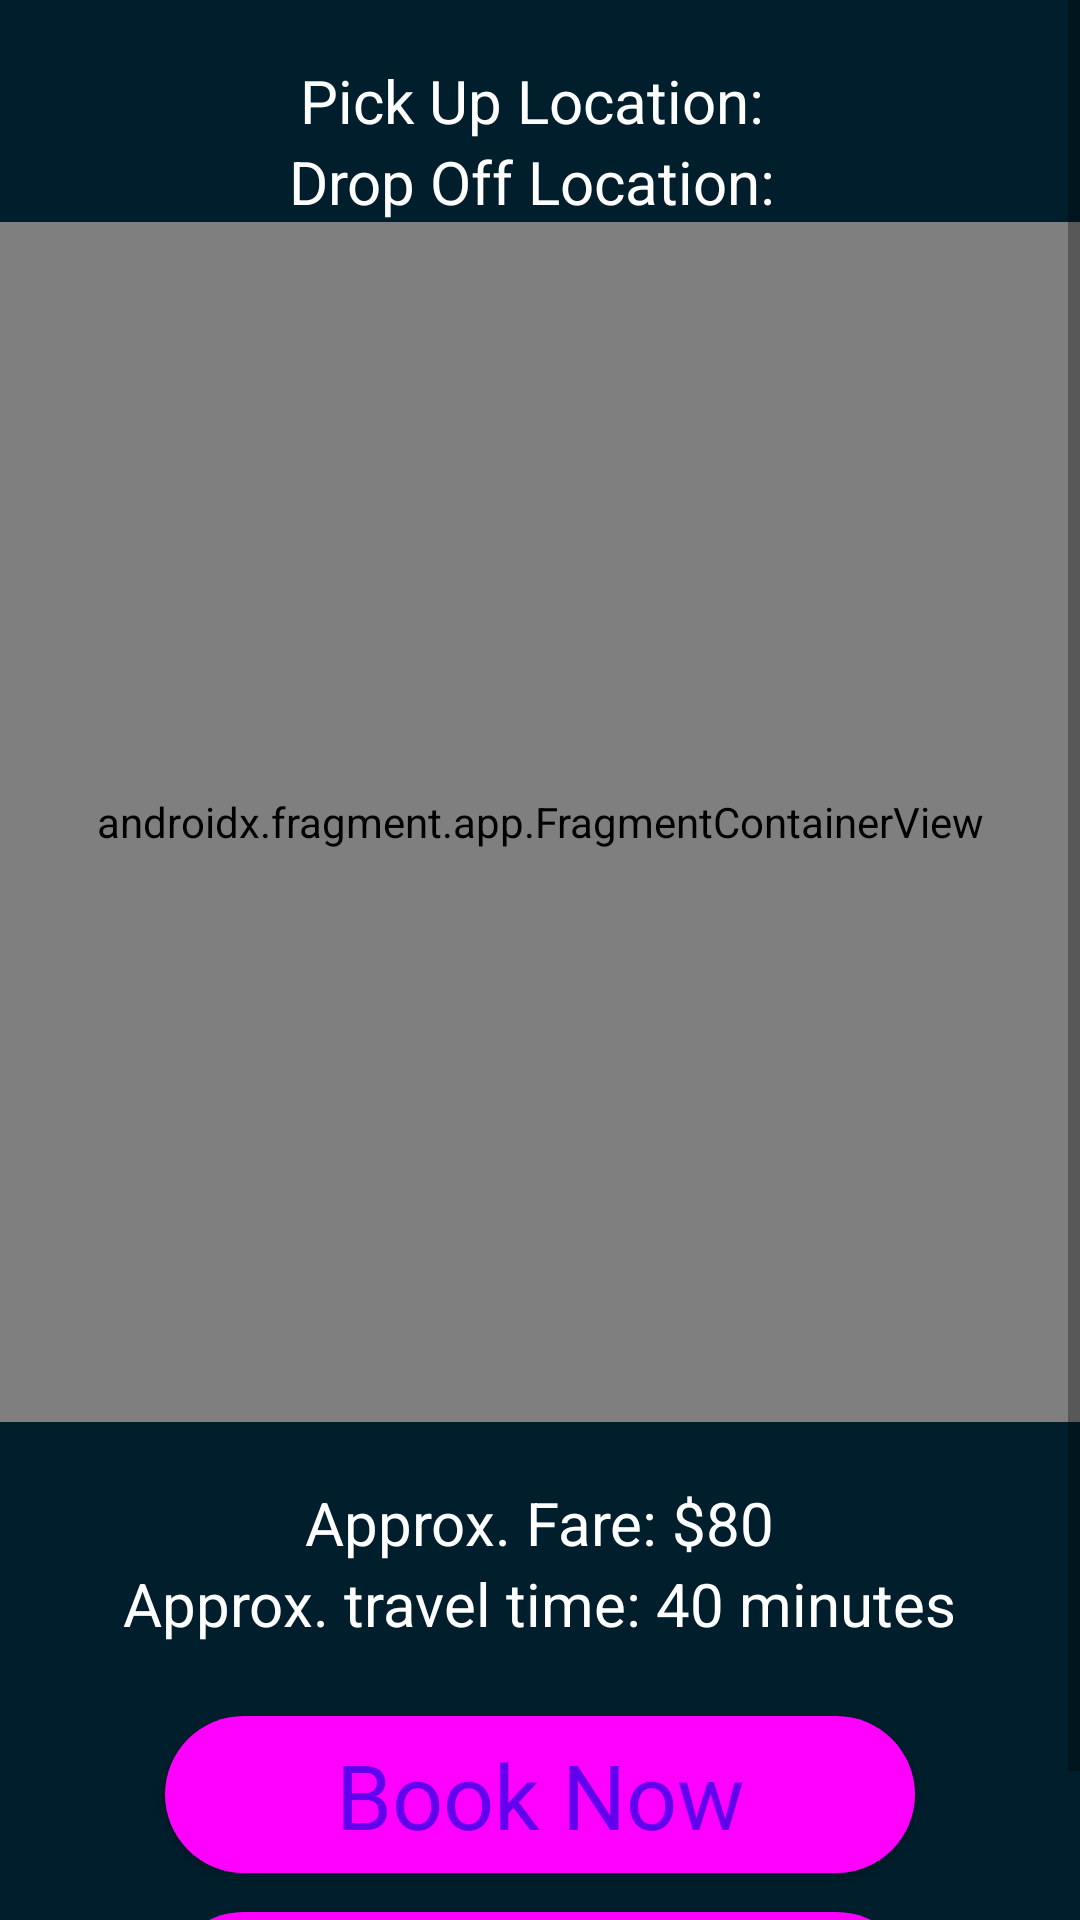

Reconstruct the res/layout file that produces this screen, plus the resources it refers to.
<!-- AndroidManifest.xml: application theme Theme.TruckSharing -->
<!-- res/layout/fragment_estimate.xml -->
<?xml version="1.0" encoding="utf-8"?>
<androidx.constraintlayout.widget.ConstraintLayout xmlns:android="http://schemas.android.com/apk/res/android"
    xmlns:tools="http://schemas.android.com/tools"
    android:layout_width="match_parent"
    android:layout_height="match_parent"
    tools:context=".Fragments.EstimateFragment">

    <ScrollView
        android:layout_width="match_parent"
        android:layout_height="match_parent"
        tools:ignore="SpeakableTextPresentCheck">

        <LinearLayout
            android:layout_width="match_parent"
            android:layout_height="wrap_content"
            android:orientation="vertical"
            android:gravity="center_horizontal">

            <com.google.android.material.textview.MaterialTextView
                android:id="@+id/estimateFragmentPickUpLocation"
                android:layout_width="wrap_content"
                android:layout_height="wrap_content"
                android:layout_marginTop="20dp"
                android:text="Pick Up Location: "
                android:textSize="20sp"
                tools:ignore="HardcodedText" />

            <com.google.android.material.textview.MaterialTextView
                android:id="@+id/estimateFragmentDropOffLocation"
                android:layout_width="wrap_content"
                android:layout_height="wrap_content"
                android:text="Drop Off Location: "
                android:textSize="20sp"
                tools:ignore="HardcodedText" />

            <androidx.fragment.app.FragmentContainerView
                android:id="@+id/map"
                android:name="com.google.android.gms.maps.SupportMapFragment"
                android:layout_width="match_parent"
                android:layout_height="400dp"
                tools:layout="@layout/empty_placeholder_layout" />

            <com.google.android.material.textview.MaterialTextView
                android:layout_width="wrap_content"
                android:layout_height="wrap_content"
                android:layout_marginTop="20dp"
                android:text="Approx. Fare: $80"
                android:textSize="20sp"
                tools:ignore="HardcodedText" />

            <com.google.android.material.textview.MaterialTextView
                android:layout_width="wrap_content"
                android:layout_height="wrap_content"
                android:text="Approx. travel time: 40 minutes"
                android:textSize="20sp"
                tools:ignore="HardcodedText" />

            <com.google.android.material.button.MaterialButton
                android:id="@+id/estimateFragmentBookNowButton"
                style="@style/Widget.Material3.Button.ElevatedButton"
                android:layout_width="250dp"
                android:layout_height="wrap_content"
                android:layout_marginTop="20dp"
                android:text="Book Now"
                android:textSize="30sp"
                tools:ignore="HardcodedText" />

            <com.google.android.material.button.MaterialButton
                android:id="@+id/estimateFragmentCallDriverButton"
                style="@style/Widget.Material3.Button.ElevatedButton"
                android:layout_width="250dp"
                android:layout_height="wrap_content"
                android:layout_marginTop="5dp"
                android:text="Call Driver"
                android:textSize="30sp"
                tools:ignore="HardcodedText" />

        </LinearLayout>

    </ScrollView>


</androidx.constraintlayout.widget.ConstraintLayout>
<!-- resources referenced by this layout -->
<resources>
  <style name="Theme.TruckSharing" parent="Theme.MaterialComponents.DayNight.DarkActionBar">
  
          
          <item name="colorPrimary">@color/purple_500</item>
          <item name="colorPrimaryVariant">@color/purple_700</item>
          <item name="colorOnPrimary">@color/white</item>
  
          
          <item name="colorSecondary">@color/teal_200</item>
          <item name="colorSecondaryVariant">@color/teal_700</item>
          <item name="colorOnSecondary">@color/black</item>
  
          
          <item name="android:statusBarColor">?attr/colorPrimaryVariant</item>
  
          
          <item name="android:windowBackground">@color/material_dynamic_primary10</item>
          <item name="android:textColor">@color/white</item>
          <item name="materialButtonStyle">@style/Theme.TruckSharingMaterialButton</item>
  
      </style>
  <color name="purple_500">#FF6200EE</color>
  <color name="purple_700">#FF3700B3</color>
  <color name="white">#FFFFFFFF</color>
  <color name="teal_200">#FF03DAC5</color>
  <color name="teal_700">#FF018786</color>
  <color name="black">#FF000000</color>
  <style name="Theme.TruckSharingMaterialButton" parent="Widget.MaterialComponents.Button">
          <item name="backgroundTint">@color/design_default_color_primary_dark</item>
          <item name="android:textColor">@color/white</item>
          <item name="cornerRadius">10dp</item>
      </style>
</resources>
